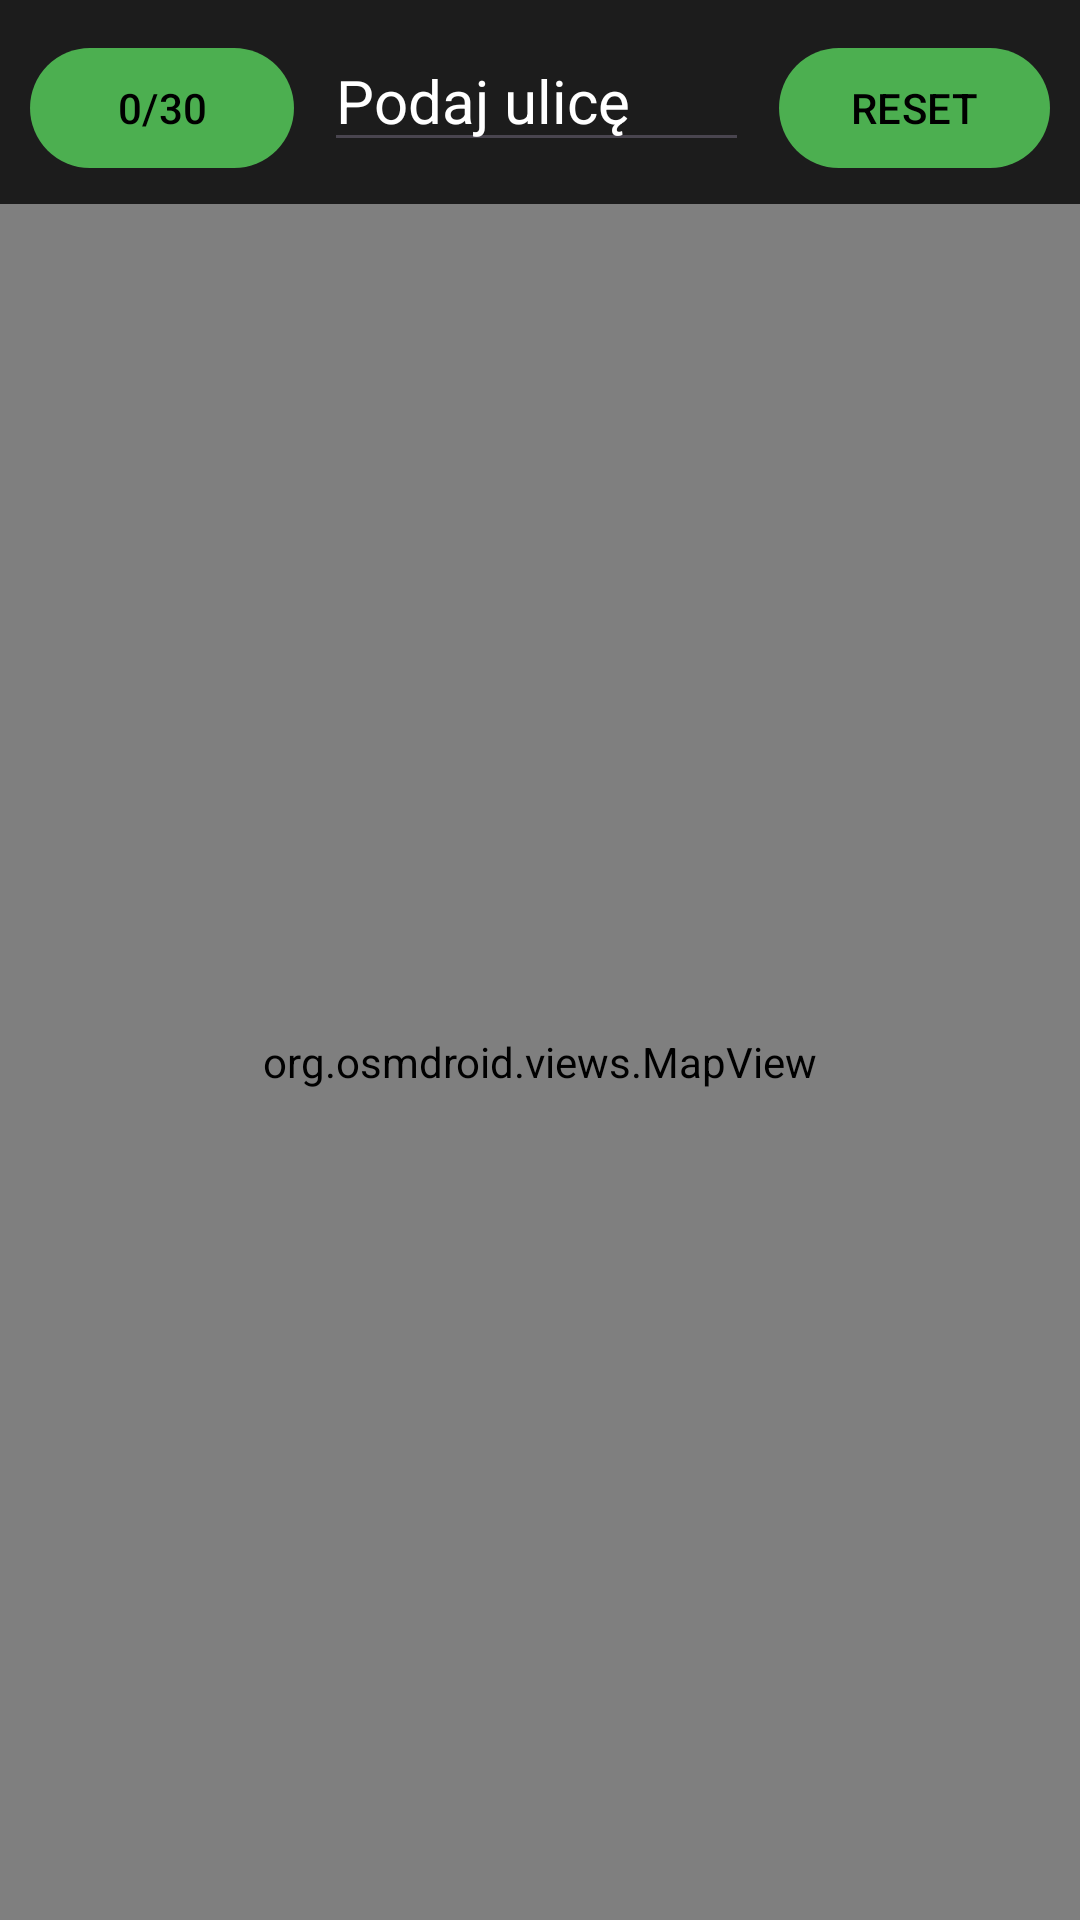

Android layout source for this screen:
<!-- AndroidManifest.xml: application theme Theme.UlicePiotrkowa -->
<!-- res/layout/activity_type.xml -->
<?xml version="1.0" encoding="utf-8"?>
<FrameLayout xmlns:android="http://schemas.android.com/apk/res/android"
    xmlns:app="http://schemas.android.com/apk/res-auto"
    xmlns:tools="http://schemas.android.com/tools"
    android:layout_height="match_parent"
    android:layout_width="match_parent"
    tools:context=".TypeActivity">


    <LinearLayout
        android:id="@+id/main"
        android:layout_width="match_parent"
        android:layout_height="match_parent"
        android:orientation="vertical">

        <LinearLayout
            android:layout_width="match_parent"
            android:layout_height="wrap_content"
            android:background="#1C1C1C"
            android:orientation="horizontal"
            android:padding="10dp">

            <com.google.android.material.button.MaterialButton
                android:id="@+id/counter"
                android:layout_width="wrap_content"
                android:layout_height="wrap_content"
                android:text="0/30" />

            <EditText
                android:id="@+id/street"
                android:layout_width="0dp"
                android:layout_height="wrap_content"
                android:layout_marginHorizontal="10dp"
                android:layout_weight="1"
                android:hint="Podaj ulicę"
                android:textColor="@color/white"
                android:textColorHint="@color/white"
                android:textSize="20sp" />

            <com.google.android.material.button.MaterialButton
                android:id="@+id/reset"
                android:layout_width="wrap_content"
                android:layout_height="wrap_content"
                android:text="RESET" />
        </LinearLayout>

        <org.osmdroid.views.MapView
            android:id="@+id/map_view"
            android:layout_width="match_parent"
            android:layout_height="match_parent"
            android:background="#555" />

    </LinearLayout>

    <FrameLayout
        android:layout_width="match_parent"
        android:layout_height="match_parent"
        android:id="@+id/dialog"
        android:visibility="gone"
        android:background="#66000000" >

        <com.google.android.material.card.MaterialCardView
            android:id="@+id/dialog_content"
            app:rippleColor="@android:color/transparent"
            android:layout_gravity="center"
            android:layout_width="match_parent"
            android:layout_height="400dp"
            android:layout_margin="16dp"
            app:cardCornerRadius="12dp"
            app:cardElevation="8dp">

            <LinearLayout
                android:layout_width="match_parent"
                android:layout_height="match_parent"
                android:orientation="vertical"
                android:padding="16dp">

                <LinearLayout
                    android:layout_width="match_parent"
                    android:layout_height="25dp"
                    android:gravity="center"
                    android:elevation="10dp"
                    android:orientation="horizontal"
                    android:translationZ="10dp">

                    <TextView
                        android:layout_width="wrap_content"
                        android:layout_height="wrap_content"
                        android:layout_weight="1"
                        android:text="Lista ulic"
                        android:textAppearance="?attr/textAppearanceBody1" />

                    <ImageView
                        android:id="@+id/close_button"
                        android:layout_width="20dp"
                        android:layout_height="20dp"
                        app:tint="?attr/colorOnPrimary"
                        android:src="@drawable/ic_close" />
                </LinearLayout>

                <com.google.android.material.divider.MaterialDivider
                    android:layout_width="wrap_content"
                    android:layout_height="wrap_content"
                    android:layout_marginVertical="10dp" />
                
                <LinearLayout
                    android:id="@+id/topSectionHeader"
                    android:layout_width="match_parent"
                    android:layout_height="40dp"
                    android:clickable="true"
                    android:focusable="true"
                    android:gravity="center_vertical"
                    android:orientation="horizontal"
                    android:paddingVertical="8dp"
                    android:paddingHorizontal="16dp">

                    <TextView
                        android:layout_width="0dp"
                        android:layout_height="wrap_content"
                        android:layout_weight="1"
                        android:text="Odgadnięte"
                        android:textAppearance="?attr/textAppearanceBody1" />

                    <ImageView
                        android:id="@+id/topSectionArrow"
                        android:layout_width="24dp"
                        android:layout_height="24dp"
                        android:rotation="90"
                        android:src="@drawable/ic_play"
                        app:tint="#888" />
                </LinearLayout>


                <ScrollView
                    android:id="@+id/topSectionContentScroll"
                    android:layout_width="match_parent"
                    android:layout_height="0dp"
                    android:overScrollMode="always"
                    android:background="?attr/greenContainer">

                    <LinearLayout
                        android:id="@+id/topSectionContentLayout"
                        android:layout_width="match_parent"
                        android:layout_height="wrap_content"
                        android:padding="8dp"
                        android:orientation="vertical">

                    </LinearLayout>

                </ScrollView>

                
                <LinearLayout
                    android:id="@+id/bottomSectionHeader"
                    android:layout_width="match_parent"
                    android:layout_height="40dp"
                    android:clickable="true"
                    android:focusable="true"
                    android:gravity="center_vertical"
                    android:orientation="horizontal"
                    android:paddingVertical="8dp"
                    android:paddingHorizontal="16dp">

                    <TextView
                        android:layout_width="0dp"
                        android:layout_height="wrap_content"
                        android:layout_weight="1"
                        android:text="Nieodgadnięte"
                        android:textAppearance="?attr/textAppearanceBody1" />

                    <ImageView
                        android:id="@+id/bottomSectionArrow"
                        android:layout_width="24dp"
                        android:layout_height="24dp"
                        android:rotation="90"
                        android:src="@drawable/ic_play"
                        app:tint="#888" />
                </LinearLayout>

                <ScrollView
                    android:id="@+id/bottomSectionContentScroll"
                    android:layout_width="match_parent"
                    android:layout_height="0dp"
                    android:overScrollMode="always"
                    android:background="?attr/redContainer">

                    <LinearLayout
                        android:id="@+id/bottomSectionContentLayout"
                        android:layout_width="match_parent"
                        android:layout_height="wrap_content"
                        android:orientation="vertical"
                        android:padding="8dp">


                    </LinearLayout>
                </ScrollView>

            </LinearLayout>
        </com.google.android.material.card.MaterialCardView>
    </FrameLayout>

</FrameLayout>
<!-- resources referenced by this layout -->
<resources>
  <color name="white">#FFFFFFFF</color>
  <style name="Theme.UlicePiotrkowa" parent="Theme.Material3.DayNight.NoActionBar">
          
          <item name="colorPrimary">#4CAF50</item>
          <item name="colorOnPrimary">@android:color/primary_text_light</item>
          <item name="greenContainer">@color/greenContainerLight</item>
          <item name="redContainer">@color/redContainerLight</item>
      </style>
  <color name="greenContainerLight">#eeffee</color>
  <color name="redContainerLight">#ffeeee</color>
</resources>
